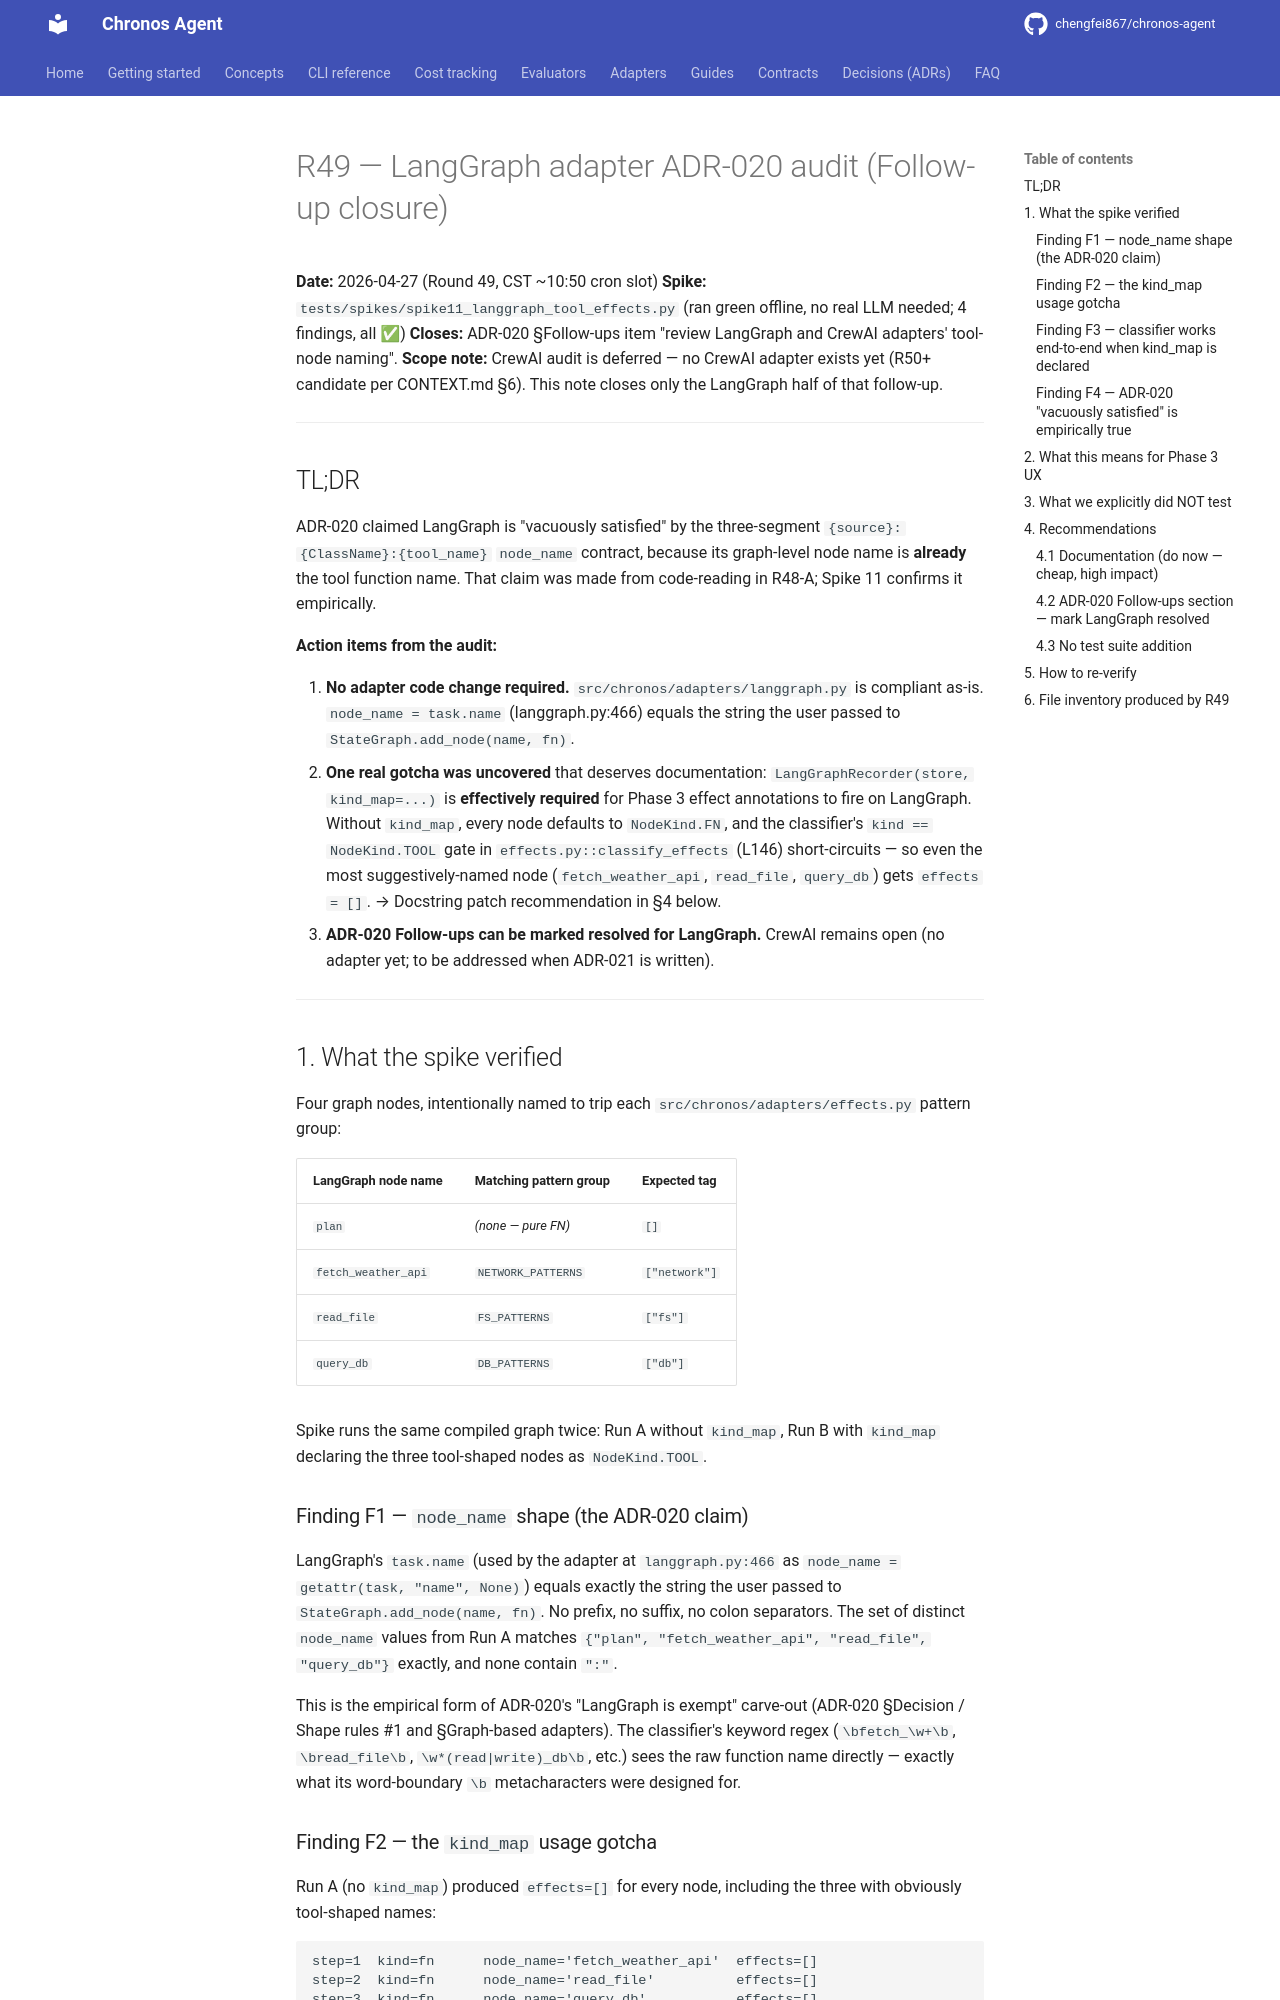

repository: chengfei867/chronos-agent · page: research/r49-langgraph-adr020-audit/index.html · generator: mkdocs

# R49 — LangGraph adapter ADR-020 audit (Follow-up closure)

**Date:** 2026-04-27 (Round 49, CST ~10:50 cron slot)
**Spike:** `tests/spikes/spike11_langgraph_tool_effects.py` (ran green
offline, no real LLM needed; 4 findings, all ✅)
**Closes:** ADR-020 §Follow-ups item "review LangGraph and CrewAI
adapters' tool-node naming".
**Scope note:** CrewAI audit is deferred — no CrewAI adapter exists yet
(R50+ candidate per CONTEXT.md §6). This note closes only the LangGraph
half of that follow-up.

---

## TL;DR

ADR-020 claimed LangGraph is "vacuously satisfied" by the three-segment
`{source}:{ClassName}:{tool_name}` `node_name` contract, because its
graph-level node name is **already** the tool function name. That claim
was made from code-reading in R48-A; Spike 11 confirms it empirically.

**Action items from the audit:**

1. **No adapter code change required.** `src/chronos/adapters/langgraph.py`
   is compliant as-is. `node_name = task.name` (langgraph.py:466) equals
   the string the user passed to `StateGraph.add_node(name, fn)`.
2. **One real gotcha was uncovered** that deserves documentation:
   `LangGraphRecorder(store, kind_map=...)` is **effectively required**
   for Phase 3 effect annotations to fire on LangGraph. Without
   `kind_map`, every node defaults to `NodeKind.FN`, and the classifier's
   `kind == NodeKind.TOOL` gate in `effects.py::classify_effects` (L146)
   short-circuits — so even the most suggestively-named node
   (`fetch_weather_api`, `read_file`, `query_db`) gets `effects = []`.
   → Docstring patch recommendation in §4 below.
3. **ADR-020 Follow-ups can be marked resolved for LangGraph.** CrewAI
   remains open (no adapter yet; to be addressed when ADR-021 is written).

---

## 1. What the spike verified

Four graph nodes, intentionally named to trip each
`src/chronos/adapters/effects.py` pattern group:

| LangGraph node name  | Matching pattern group | Expected tag |
|----------------------|------------------------|--------------|
| `plan`               | *(none — pure FN)*     | `[]`         |
| `fetch_weather_api`  | `NETWORK_PATTERNS`     | `["network"]`|
| `read_file`          | `FS_PATTERNS`          | `["fs"]`     |
| `query_db`           | `DB_PATTERNS`          | `["db"]`     |

Spike runs the same compiled graph twice: Run A without `kind_map`, Run
B with `kind_map` declaring the three tool-shaped nodes as
`NodeKind.TOOL`.

### Finding F1 — `node_name` shape (the ADR-020 claim)

LangGraph's `task.name` (used by the adapter at
`langgraph.py:466` as `node_name = getattr(task, "name", None)`) equals
exactly the string the user passed to `StateGraph.add_node(name, fn)`.
No prefix, no suffix, no colon separators. The set of distinct
`node_name` values from Run A matches `{"plan", "fetch_weather_api",
"read_file", "query_db"}` exactly, and none contain `":"`.

This is the empirical form of ADR-020's "LangGraph is exempt" carve-out
(ADR-020 §Decision / Shape rules #1 and §Graph-based adapters). The
classifier's keyword regex (`\bfetch_\w+\b`, `\bread_file\b`,
`\w*(read|write)_db\b`, etc.) sees the raw function name directly —
exactly what its word-boundary `\b` metacharacters were designed for.
